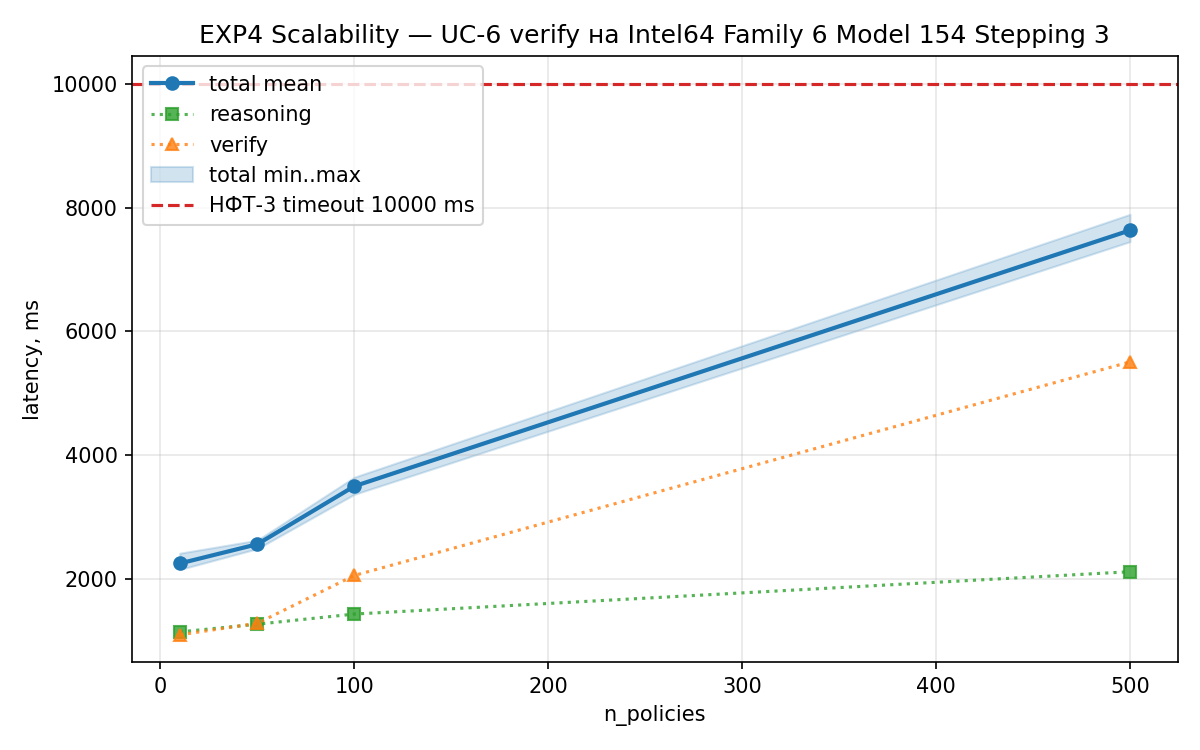

The data file committed next to this chart (first rows):
n_policies, run_index, reason_ms, verify_ms, total_ms
10, 0, 1284, 1138, 2422
10, 1, 1083, 1107, 2190
10, 2, 1088, 1071, 2159
50, 0, 1283, 1292, 2574
50, 1, 1219, 1275, 2494
50, 2, 1327, 1304, 2632
100, 0, 1580, 2067, 3648
100, 1, 1411, 2077, 3488
100, 2, 1328, 2043, 3372
500, 0, 2255, 5634, 7890
500, 1, 2039, 5410, 7450
500, 2, 2075, 5481, 7556
